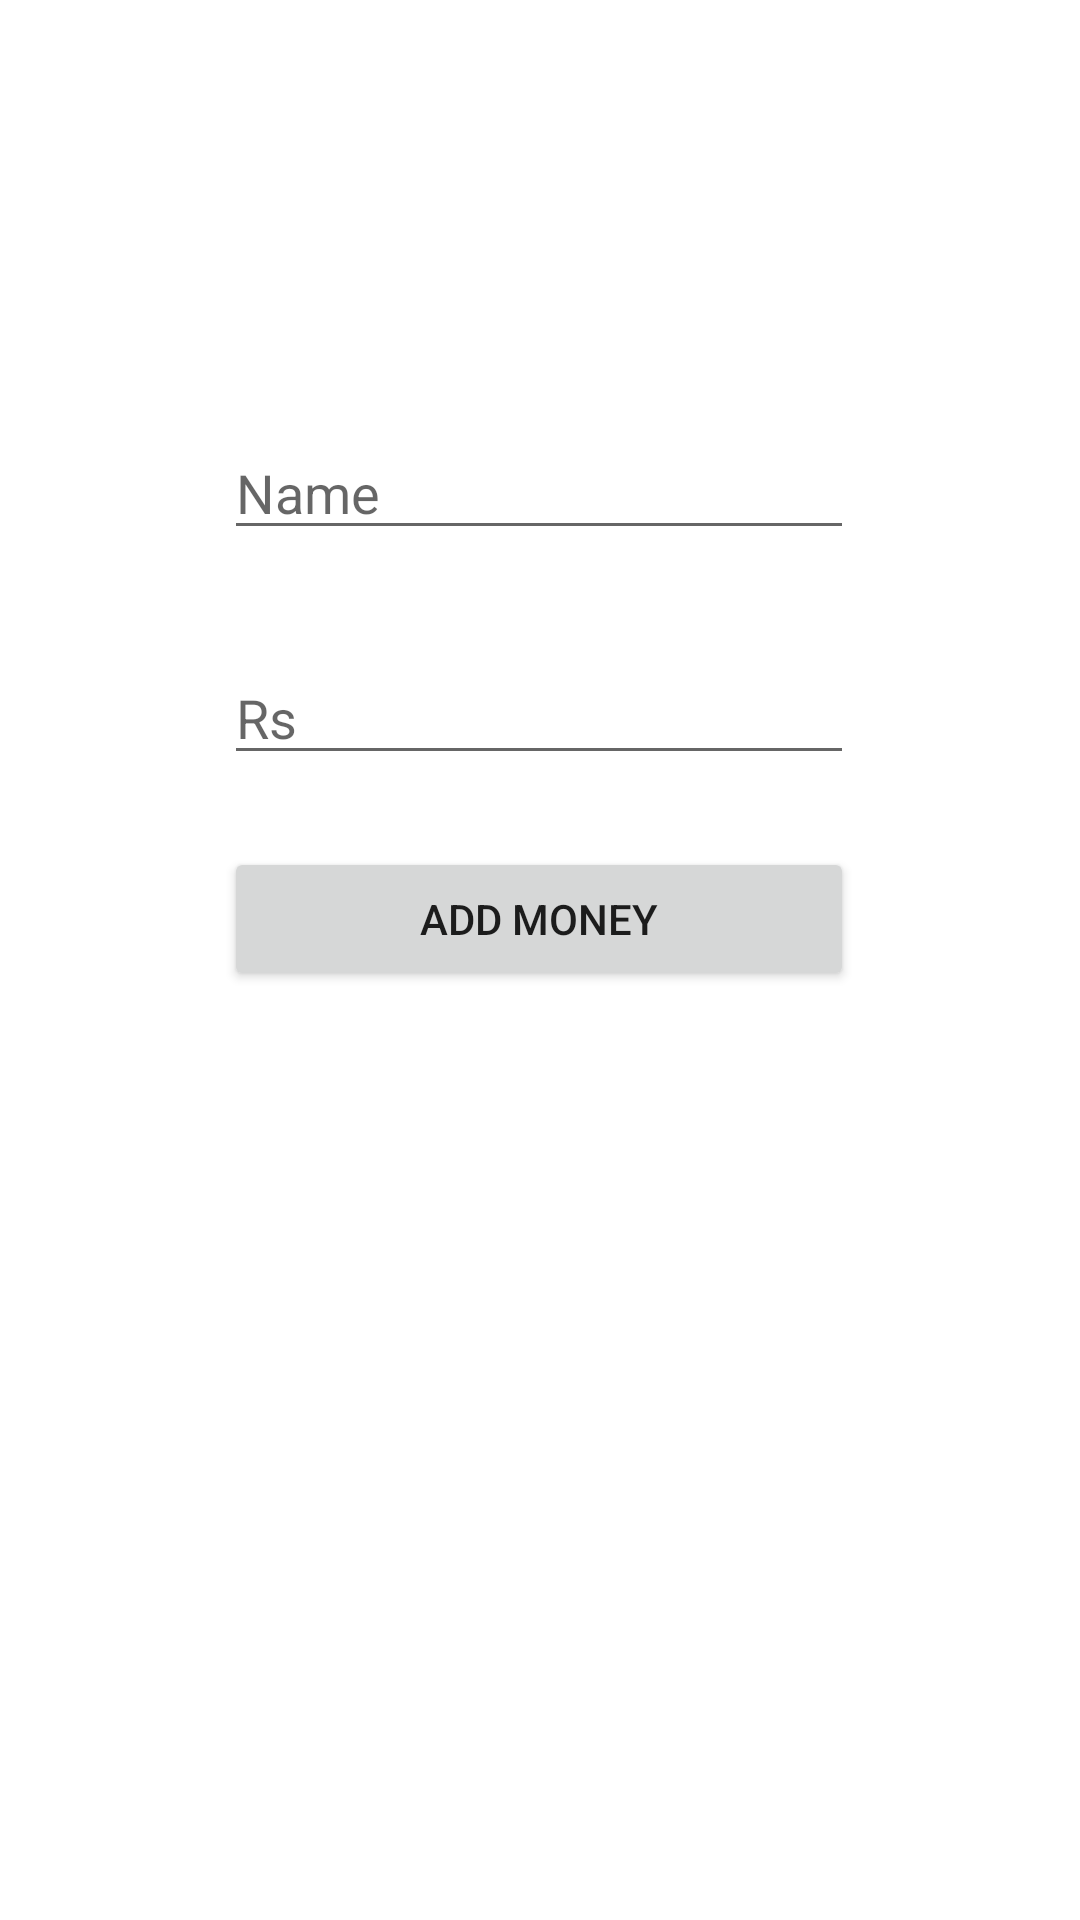

This screen was rendered from an Android layout file. Write that file and the resources it references.
<!-- AndroidManifest.xml: application theme Theme.Moneynotebook -->
<!-- res/layout/activity_addmoneypage.xml -->
<?xml version="1.0" encoding="utf-8"?>
<androidx.constraintlayout.widget.ConstraintLayout xmlns:android="http://schemas.android.com/apk/res/android"
    xmlns:app="http://schemas.android.com/apk/res-auto"
    xmlns:tools="http://schemas.android.com/tools"
    android:layout_width="match_parent"
    android:layout_height="match_parent"
    tools:context=".MainActivity">

    <EditText
        android:id="@+id/name"
        android:layout_width="wrap_content"
        android:layout_height="wrap_content"
        android:ems="10"
        android:hint="Name"
        android:inputType="textPersonName"
        app:layout_constraintBottom_toBottomOf="parent"
        app:layout_constraintEnd_toEndOf="parent"
        app:layout_constraintHorizontal_bias="0.497"
        app:layout_constraintStart_toStartOf="parent"
        app:layout_constraintTop_toTopOf="parent"
        app:layout_constraintVertical_bias="0.237" />

    <EditText
        android:id="@+id/rupees"
        android:layout_width="wrap_content"
        android:layout_height="wrap_content"
        android:ems="10"
        android:hint="Rs"
        android:inputType="number"
        app:layout_constraintBottom_toBottomOf="parent"
        app:layout_constraintStart_toStartOf="@+id/name"
        app:layout_constraintTop_toBottomOf="@+id/name"
        app:layout_constraintVertical_bias="0.081" />

    <Button
        android:id="@+id/addmoney"
        android:layout_width="0dp"
        android:layout_height="wrap_content"
        android:layout_marginTop="24dp"
        android:text="Add money"
        app:layout_constraintEnd_toEndOf="@+id/name"
        app:layout_constraintHorizontal_bias="0.491"
        app:layout_constraintStart_toStartOf="@+id/name"
        app:layout_constraintTop_toBottomOf="@+id/rupees" />

</androidx.constraintlayout.widget.ConstraintLayout>
<!-- resources referenced by this layout -->
<resources>
  <style name="Theme.Moneynotebook" parent="Theme.MaterialComponents.DayNight.NoActionBar">
          
          <item name="colorPrimary">@color/purple_500</item>
          <item name="colorPrimaryVariant">@color/purple_700</item>
          <item name="colorOnPrimary">@color/white</item>
          
          <item name="colorSecondary">@color/teal_200</item>
          <item name="colorSecondaryVariant">@color/teal_700</item>
          <item name="colorOnSecondary">@color/black</item>
          
          <item name="android:statusBarColor" tools:targetApi="l">?attr/colorPrimaryVariant</item>
          
      </style>
  <!-- not gathered from this repository: default colours our renderer supplied (Android Studio template values) -->
  <color name="purple_500">#FF6200EE</color>
  <color name="purple_700">#FF3700B3</color>
  <color name="teal_200">#FF03DAC5</color>
  <color name="teal_700">#FF018786</color>
  <color name="black">#FF000000</color>
  <color name="white">#FFFFFFFF</color>
</resources>
